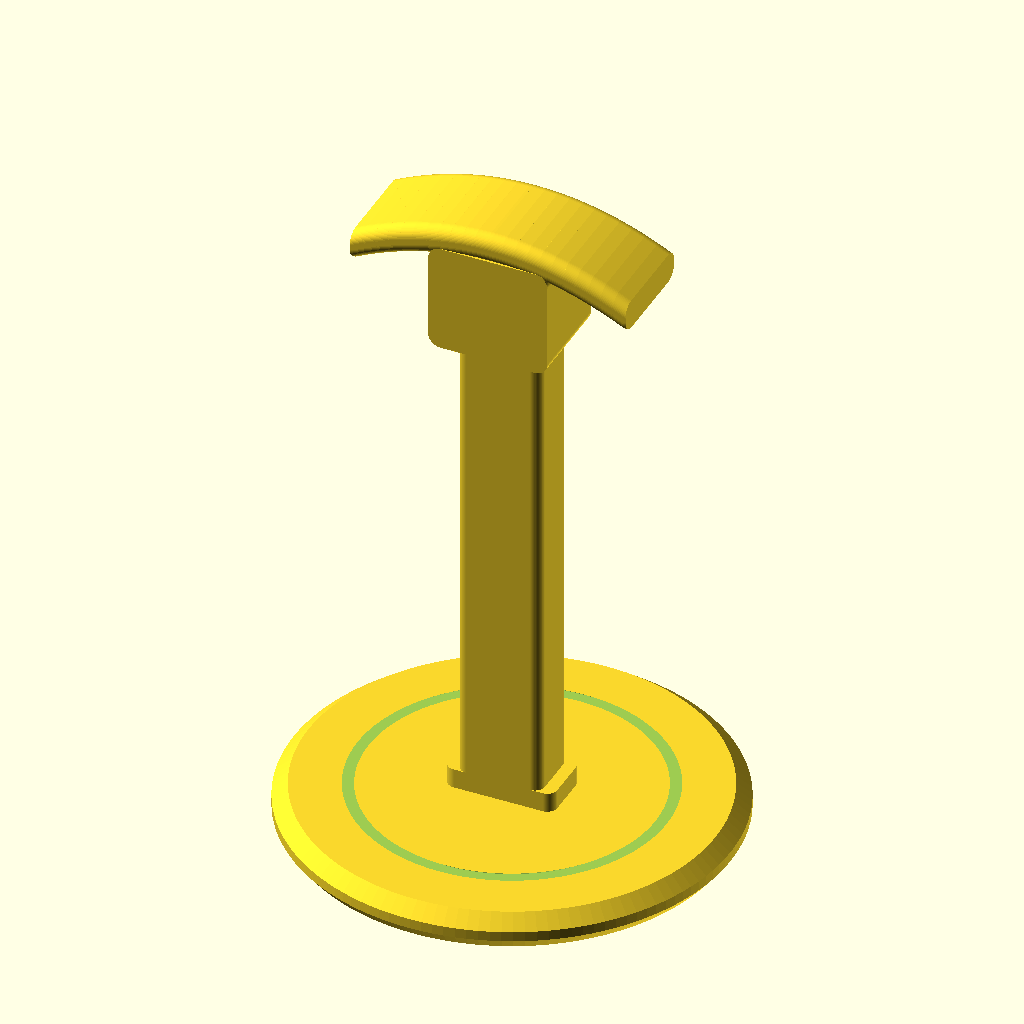
Cell 1: the model at its default parameters.
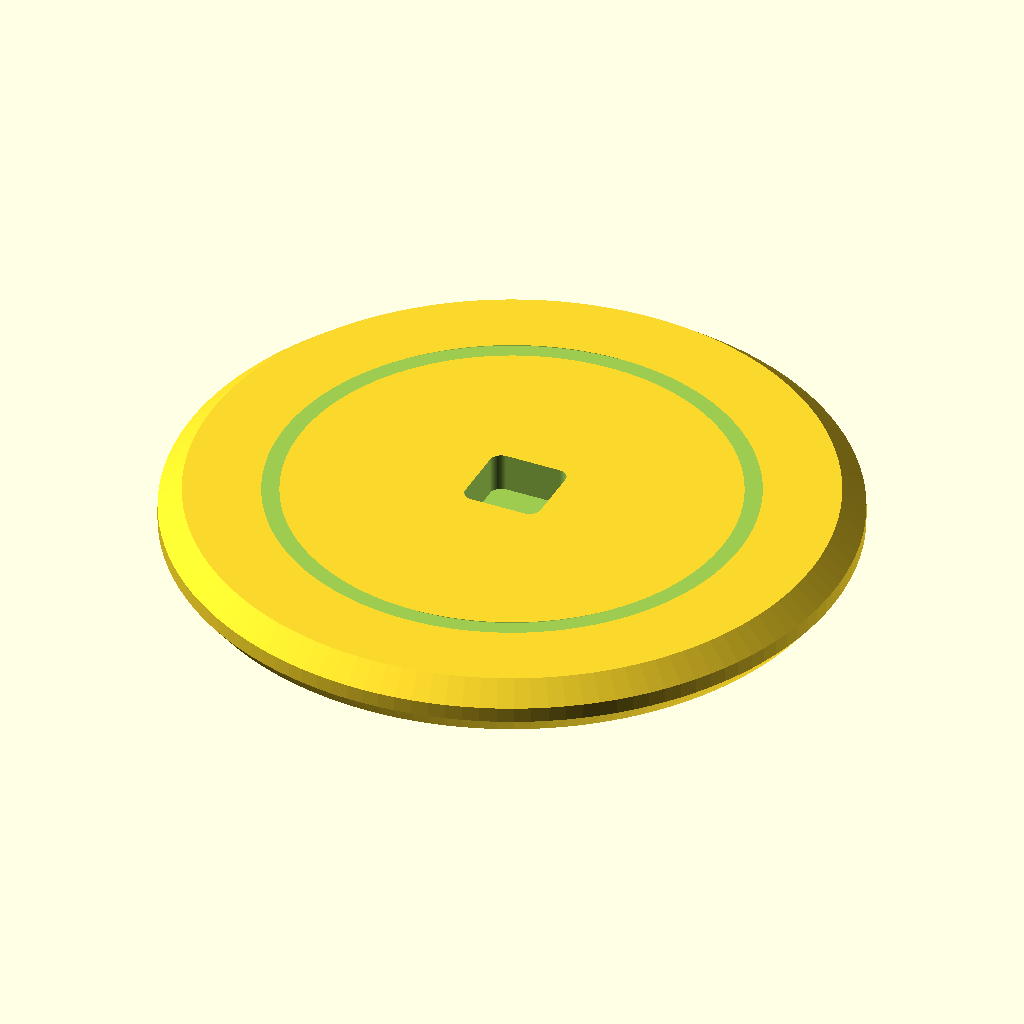
Cell 2: part = "base" (everything else at default).
The same orthographic view direction (rotation 55°, 0°, 25°; colour scheme Cornfield) for every cell, with the view re-fitted per cell, so scale and position can differ between cells.
Source of the model, results/bench/headphone_stand/20261031T161425Z/verify/a9bd1236506730eb/src/model.scad:
// Headphone stand in three printed parts: base, post, hanger.
// No glue/screws: rectangular tenons (anti-spin) in blind sockets,
// 0.3 mm clearance per side for PLA.
// Part to print or show
part = "assembly"; // [base, post, hanger, assembly]
$fn = 64;

cadverify_only = "";
module instance(name, part, unit = 1) {
    echo(cadverify_instance = [name, part, unit]);
    if (cadverify_only == "" || cadverify_only == name) children();
}

// ---------------- parameters (mm) ----------------
base_r = 88; base_h = 14; sock_floor = 4;
sock_w = 20.6; sock_cy = 2;            // socket is sock_w square, centre y offset
tenon_w = 20; tenon_h = 20;            // 0.3/side clearance
post_len = 225.6; post_w = 34; post_h = 24;
post_z0 = 4.4;                         // assembled z of post tenon tip
collar_w = 44;

hang_len = 110; hang_w = 42; hang_drop = 14; hang_thk = 12;
boss_w_x = 48; boss_len_y = 44;        // in hanger print coords: x by (print) y
asm_top = 270; asm_boss_bottom = 216;

// ---------------- specs ----------------
if (part == "base") echo(cadverify_spec = [
    ["bounds", [[-base_r, -base_r, 0], [base_r, base_r, base_h]]],
    ["bodies", 1], ["through_holes", 0], ["copies", 1],
    ["support_faces", [["desk", "-z", 18000]]],
    ["overhangs_allowed", []],
    ["details", [
        ["base_plate", "material", [[35, -20, 2], [55, 20, 12]], 0.98],
        ["base_socket", "void", [[-9, -6, 5], [9, 10, 13]], 0.98],
        ["socket_floor", "thickness", [0, sock_cy, 13], [0, 0, -1], sock_floor],
        ["base_rim", "thickness", [70, 0, -1], [0, 0, 1], base_h],
        ["top_groove", "void", [[58, -1.5, 12.8], [62, 1.5, 13.9]], 0.95],
        ["groove_view", "view", [[50, -10, 12], [70, 10, 14.2]]]
    ]]
]);
if (part == "post") echo(cadverify_spec = [
    ["bounds", [[0, -collar_w/2, 0], [post_len, collar_w/2, post_h]]],
    ["bodies", 1], ["through_holes", 0], ["copies", 1],
    ["support_faces", [["bed", "-z", 4500]]],
    ["overhangs_allowed", []],
    ["details", [
        ["shaft", "material", [[50, -14, 2], [150, 14, 22]], 0.98],
        ["bottom_tenon", "material", [[1, -9, 1], [9, 9, 19]], 0.98],
        ["collar", "material", [[11, -20, 2], [17, 20, 22]], 0.98],
        ["top_tenon", "material", [[212.6, -9, 1], [224.6, 9, 19]], 0.98],
        ["shaft_thickness", "thickness", [100, -18, 12], [0, 1, 0], post_w],
        ["tenon_antispin_view", "view", [[-1, -11, -0.5], [11, 11, 21]]]
    ]]
]);
if (part == "hanger") echo(cadverify_spec = [
    ["bounds", [[-55.6, 0, 0], [55.6, 54, hang_w]]],
    ["bodies", 1], ["through_holes", 0], ["copies", 1],
    ["support_faces", [["bed", "-z", 2000]]],
    ["overhangs_allowed", [
        ["socket roof bridges 21 mm across in PLA", [[-11, -1, 32], [11, 16, 34.5]]]
    ]],
    ["details", [
        ["saddle_contact", "material", [[-15, 47, 3], [15, 52, 39]], 0.95],
        ["saddle_thickness", "thickness", [26, 56, 21], [0, -1, 0], 12.34],
        ["boss", "material", [[-22, 2, 2], [22, 20, 6]], 0.95],
        ["hanger_socket", "void", [[-8, 1, 12], [8, 13, 30]], 0.98],
        ["boss_wall", "thickness", [0, 7, 39], [0, 0, -1], 6.7],
        ["saddle_curve", "view", [[-55, 26, 0], [55, 55, 42]]]
    ]]
]);
if (part == "assembly") echo(cadverify_spec = [
    ["bounds", [[-base_r, -base_r, 0], [base_r, base_r, asm_top]]],
    ["support_faces", [["desk", "-z", 18000]]],
    ["allowed_interferences", []],
    ["motions", []],
    ["assembly_order", [
        [["base"], [0, 0, 0]],
        [["post"], [0, 0, -1]],
        [["hanger"], [0, 0, -1]]
    ]]
]);

// ---------------- helpers ----------------
module rounded_rect_2d(w, d, r) {
    hull() for (sx = [-1, 1], sy = [-1, 1])
        translate([sx * (w/2 - r), sy * (d/2 - r)]) circle(r = r);
}
module rbox(center, size, r) {
    translate(center) hull()
        for (sx = [-1, 1], sy = [-1, 1], sz = [-1, 1])
            translate([sx * (size[0]/2 - r), sy * (size[1]/2 - r), sz * (size[2]/2 - r)])
                sphere(r = r, $fn = 24);
}
// post segment along +x, cross-section (y width) x (z height) rounded, bottom flat-ish on bed
module post_seg(x0, x1, w, h, r) {
    hull() for (yy = [-(w/2 - r), w/2 - r], zz = [r, h - r])
        translate([x0, yy, zz]) rotate([0, 90, 0]) cylinder(h = x1 - x0, r = r);
}

// ---------------- base (print: flat on desk side) ----------------
module base() {
    difference() {
        rotate_extrude($fn = 128) polygon(points = [
            [0, 0], [84, 0], [88, 5], [88, 9], [82, base_h], [0, base_h]]);
        // blind rectangular socket for post tenon
        translate([0, sock_cy, sock_floor - 0.1]) linear_extrude(base_h)
            rounded_rect_2d(sock_w, sock_w, 3);
        // shallow decorative groove in the top face
        rotate_extrude($fn = 128) polygon(points = [
            [56, 12.6], [64, 12.6], [62, base_h + 0.2], [58, base_h + 0.2]]);
    }
}

// ---------------- post (print: lying on its back face) ----------------
module post() {
    post_seg(0, 10, tenon_w, tenon_h, 3);              // bottom tenon
    post_seg(10, 18, collar_w, post_h, 4);             // stop collar
    post_seg(18, 211.6, post_w, post_h, 4);            // shaft
    post_seg(211.6, post_len, tenon_w, tenon_h, 3);    // top tenon
}

// ---------------- hanger (print: on its side, -z face on bed) ----------------
// print coords: x = assembled x, y = assembled z-216 (profile), z = assembled width
function saddle_top(x) = 54 - hang_drop * pow(x / 55, 2);
module saddle_slice(x) {
    translate([x + 0.6, 0, 0]) rotate([0, -90, 0])
        linear_extrude(1.2)
            translate([hang_w/2, saddle_top(x) - hang_thk/2])
                rounded_rect_2d(hang_w, hang_thk, 5);
}
module hanger() {
    difference() {
        union() {
            for (i = [0 : 21])
                hull() { saddle_slice(-55 + 5*i); saddle_slice(-50 + 5*i); }
            // socket boss, flat bed face at z=0, flat top at z=38
            linear_extrude(38) translate([0, boss_len_y/2]) rounded_rect_2d(boss_w_x, boss_len_y, 5);
        }
        // blind rectangular socket, opens at y=0, ceiling at y=15.
        // offset in z like the base socket: the assembled post back face
        // ends at z=21 (assembled y), 0.3 mm clear of the boss bed face.
        translate([0, 15, 0.3]) rotate([90, 0, 0]) linear_extrude(17)
            translate([0, 21]) rounded_rect_2d(sock_w, sock_w, 3);
    }
}

// ---------------- dispatch / assembly ----------------
if (part == "base") base();
else if (part == "post") post();
else if (part == "hanger") hanger();
else if (part == "assembly") {
    instance("base", "base") base();
    // print x -> assembled z, print z -> assembled -y (back face flush)
    instance("post", "post")
        translate([0, 12, post_z0]) rotate([0, -90, 0]) rotate([90, 0, 0]) post();
    // print y -> assembled z (up, opening down over the post tenon),
    // print z -> assembled -y: back face flush with the post's back face
    instance("hanger", "hanger")
        translate([0, -21, asm_boss_bottom]) rotate([90, 0, 180]) hanger();
}
Parameter table extracted from the source (name, type, default, range or options):
part: string, default "assembly", options "base", "post", "hanger", "assembly"
cadverify_only: string, default ""
